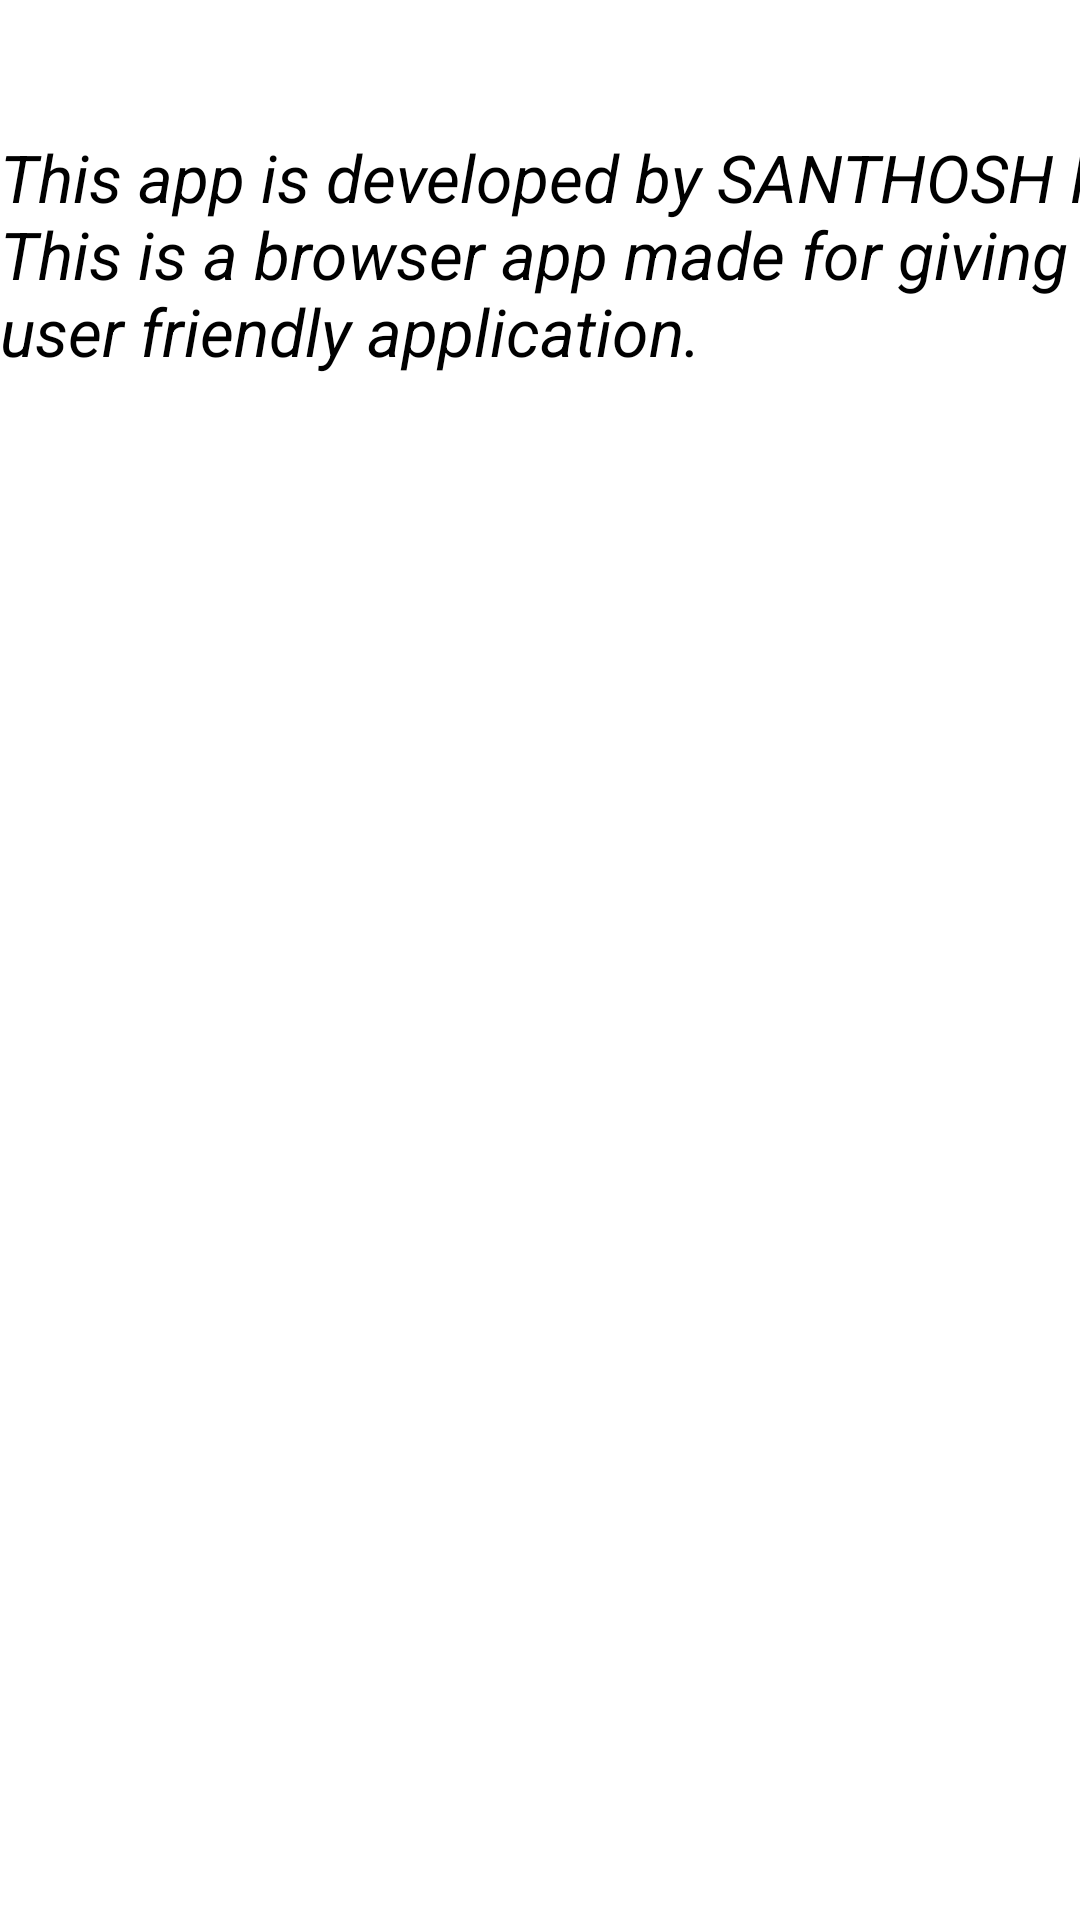

Layout XML and referenced resources for this Android screen:
<!-- AndroidManifest.xml: application theme Theme.Browser_ -->
<!-- res/layout/about_a.xml -->
<?xml version="1.0" encoding="utf-8"?>
<androidx.constraintlayout.widget.ConstraintLayout xmlns:android="http://schemas.android.com/apk/res/android"
    xmlns:app="http://schemas.android.com/apk/res-auto"
    android:layout_width="match_parent"
    android:layout_height="match_parent">

    <TextView
        android:id="@+id/textView2"
        android:layout_width="405dp"
        android:layout_height="118dp"
        android:text="This app is developed by SANTHOSH R. This is a browser app made for giving a user friendly application."
        android:textColor="@color/black"
        android:textSize="22dp"
        android:textStyle="italic"
        app:layout_constraintBottom_toBottomOf="parent"
        app:layout_constraintEnd_toEndOf="parent"
        app:layout_constraintHorizontal_bias="0.0"
        app:layout_constraintStart_toStartOf="parent"
        app:layout_constraintTop_toTopOf="parent"
        app:layout_constraintVertical_bias="0.085" />
</androidx.constraintlayout.widget.ConstraintLayout>
<!-- resources referenced by this layout -->
<resources>
  <color name="black">#FF000000</color>
  <style name="Theme.Browser_" parent="Theme.MaterialComponents.Light.NoActionBar">
          
          <item name="colorPrimary">@color/purple_500</item>
          <item name="colorPrimaryVariant">@color/purple_700</item>
          <item name="colorOnPrimary">@color/white</item>
          
          <item name="colorSecondary">@color/teal_200</item>
          <item name="colorSecondaryVariant">@color/teal_700</item>
          <item name="colorOnSecondary">@color/white</item>
          
          <item name="android:statusBarColor" tools:targetApi="l">?attr/colorPrimaryVariant</item>
          
      </style>
  <color name="purple_500">#1A235D</color>
  <color name="purple_700">#1A235D</color>
  <color name="white">#FFFFFFFF</color>
  <color name="teal_200">#FF03DAC5</color>
  <color name="teal_700">#FF018786</color>
</resources>
